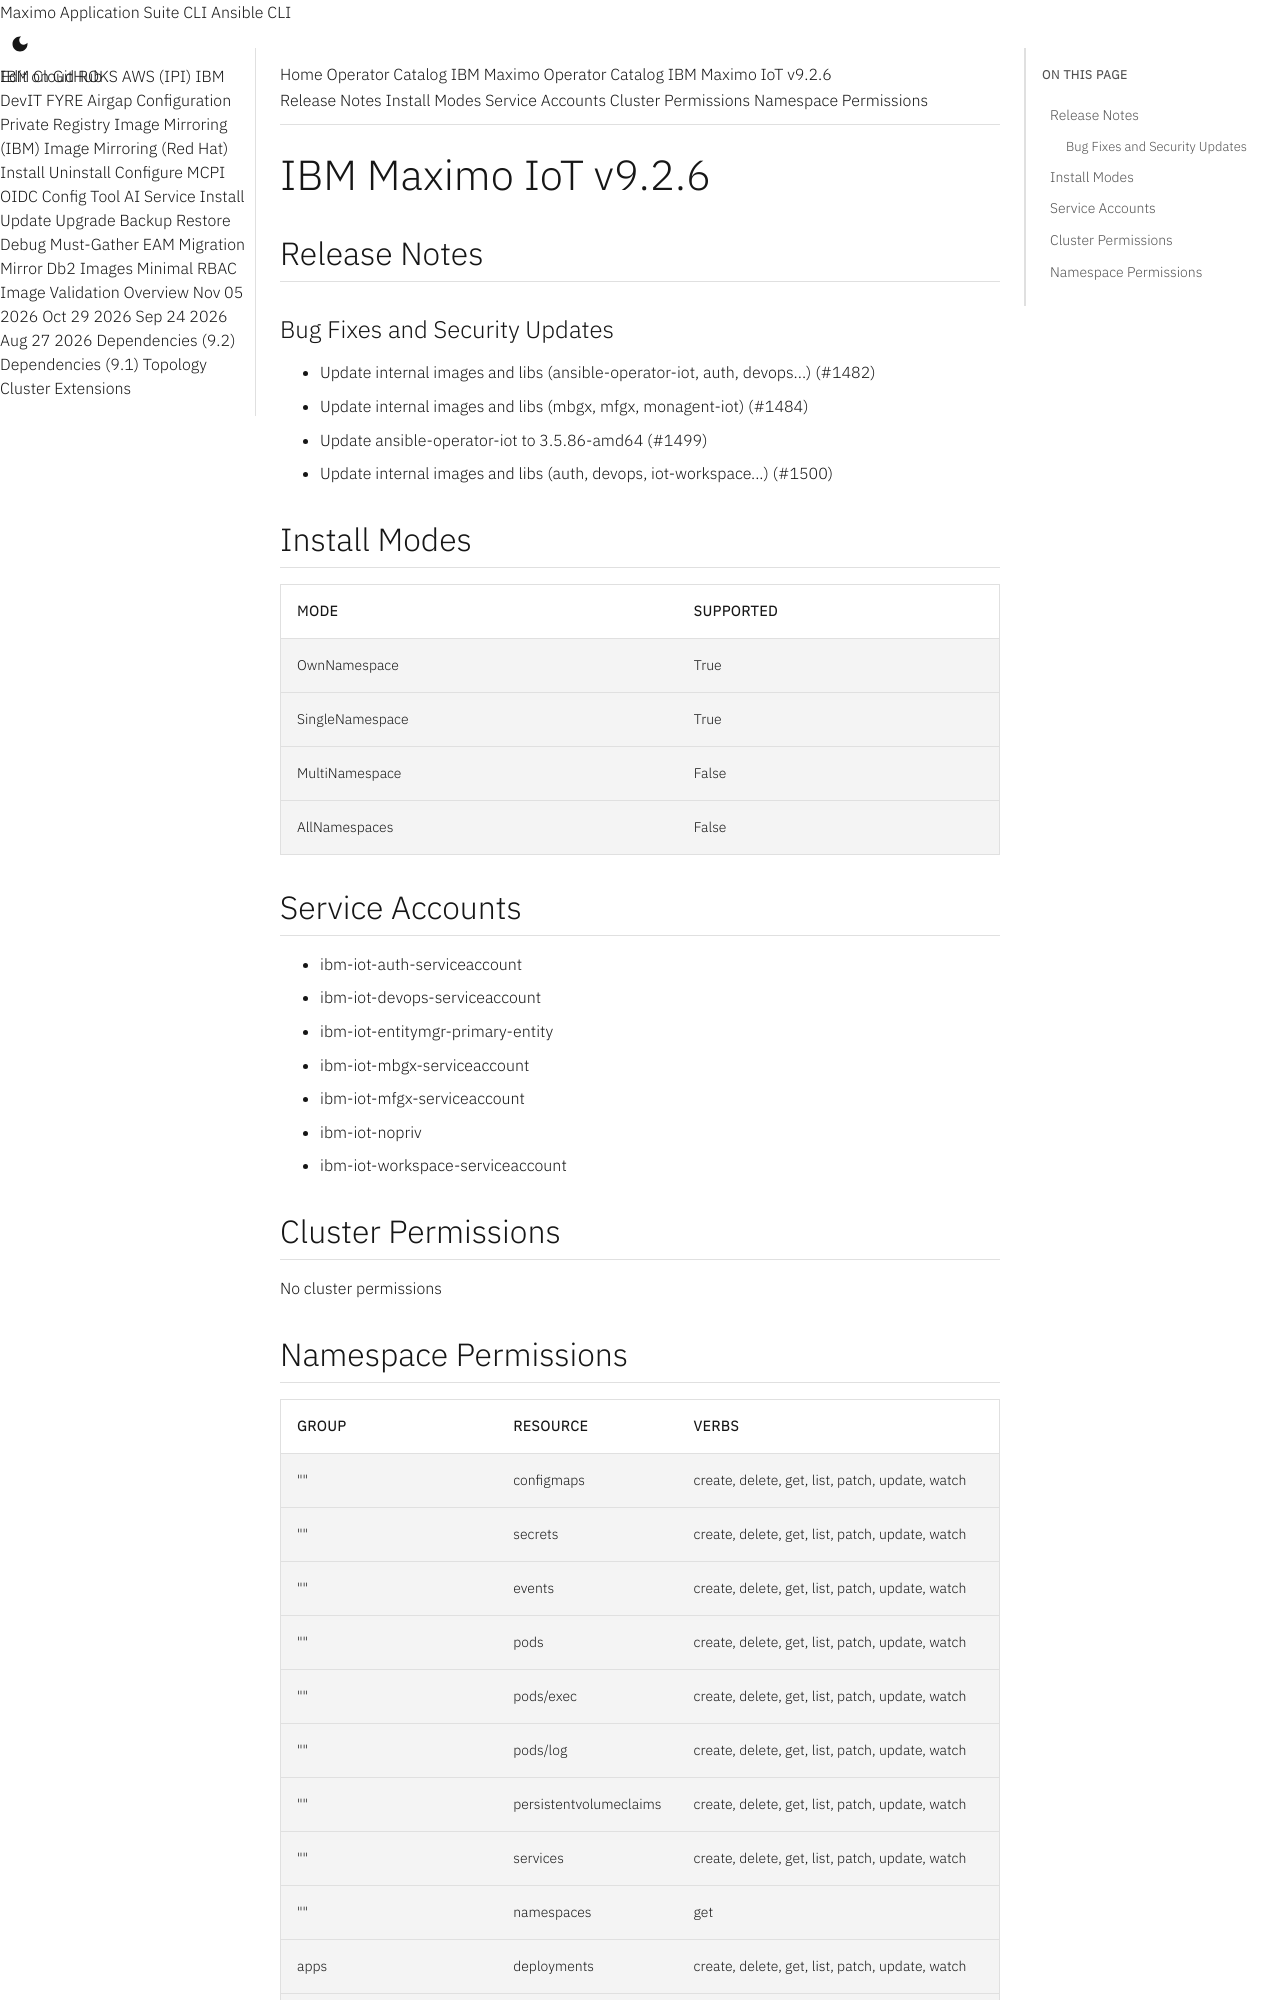

repository: ibm-mas/cli · page: catalogs/packages/ibm-mas-iot/9.2.6/index.html · generator: mkdocs

extra_breadcrumb_title_1: Operator Catalog
extra_breadcrumb_title_2: IBM Maximo Operator Catalog
extra_breadcrumb_url_2: ../../../
nav_title: Operator Catalog

IBM Maximo IoT v9.2.6
================================================================================

Release Notes
--------------------------------------------------------------------------------
### Bug Fixes and Security Updates
- Update internal images and libs (ansible-operator-iot, auth, devops...) (#1482)
- Update internal images and libs (mbgx, mfgx, monagent-iot) (#1484)
- Update ansible-operator-iot to 3.5.86-amd64 (#1499)
- Update internal images and libs (auth, devops, iot-workspace...) (#1500)

Install Modes
--------------------------------------------------------------------------------
| Mode                 | Supported |
| :------------------- | :-------- |
| OwnNamespace         | True      |
| SingleNamespace      | True      |
| MultiNamespace       | False     |
| AllNamespaces        | False     |

Service Accounts
--------------------------------------------------------------------------------
- ibm-iot-auth-serviceaccount
- ibm-iot-devops-serviceaccount
- ibm-iot-entitymgr-primary-entity
- ibm-iot-mbgx-serviceaccount
- ibm-iot-mfgx-serviceaccount
- ibm-iot-nopriv
- ibm-iot-workspace-serviceaccount

Cluster Permissions
--------------------------------------------------------------------------------
No cluster permissions
